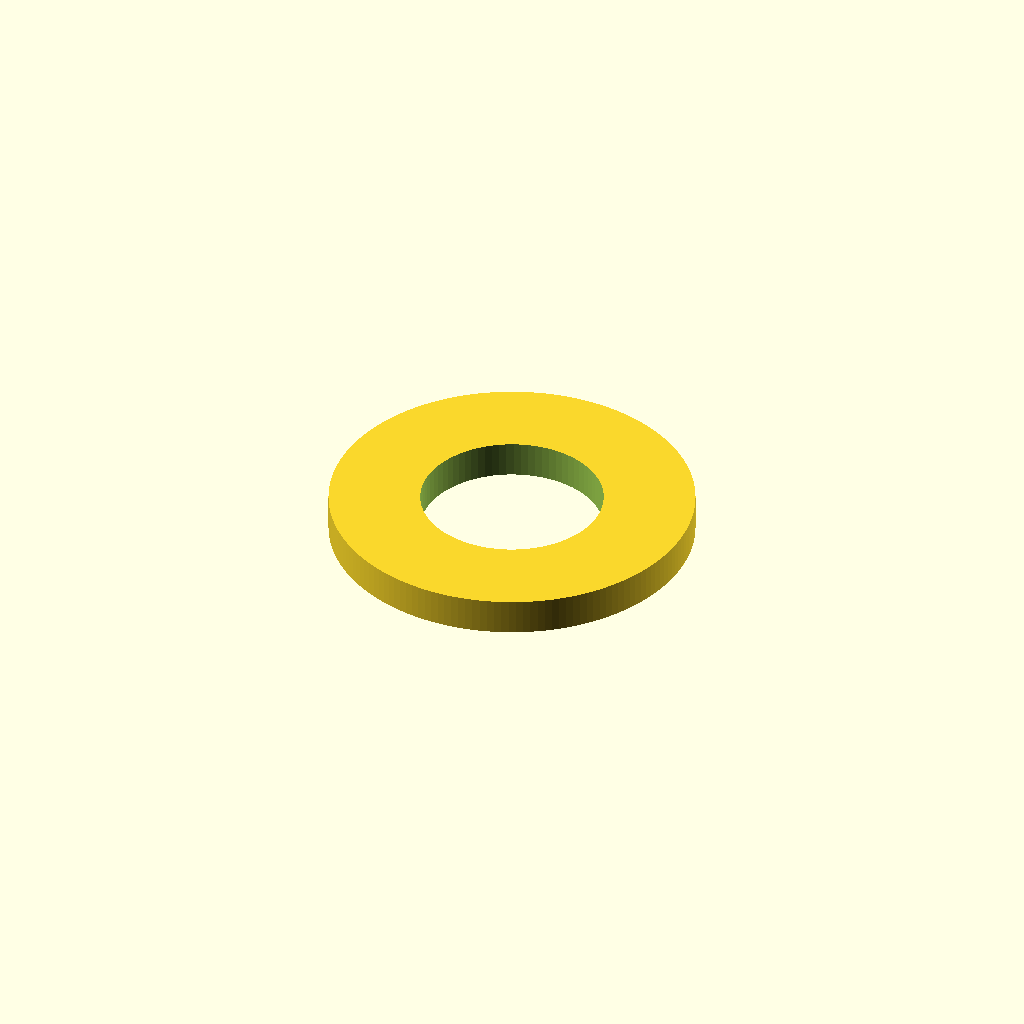
Cell 1: rendered with the file's own defaults.
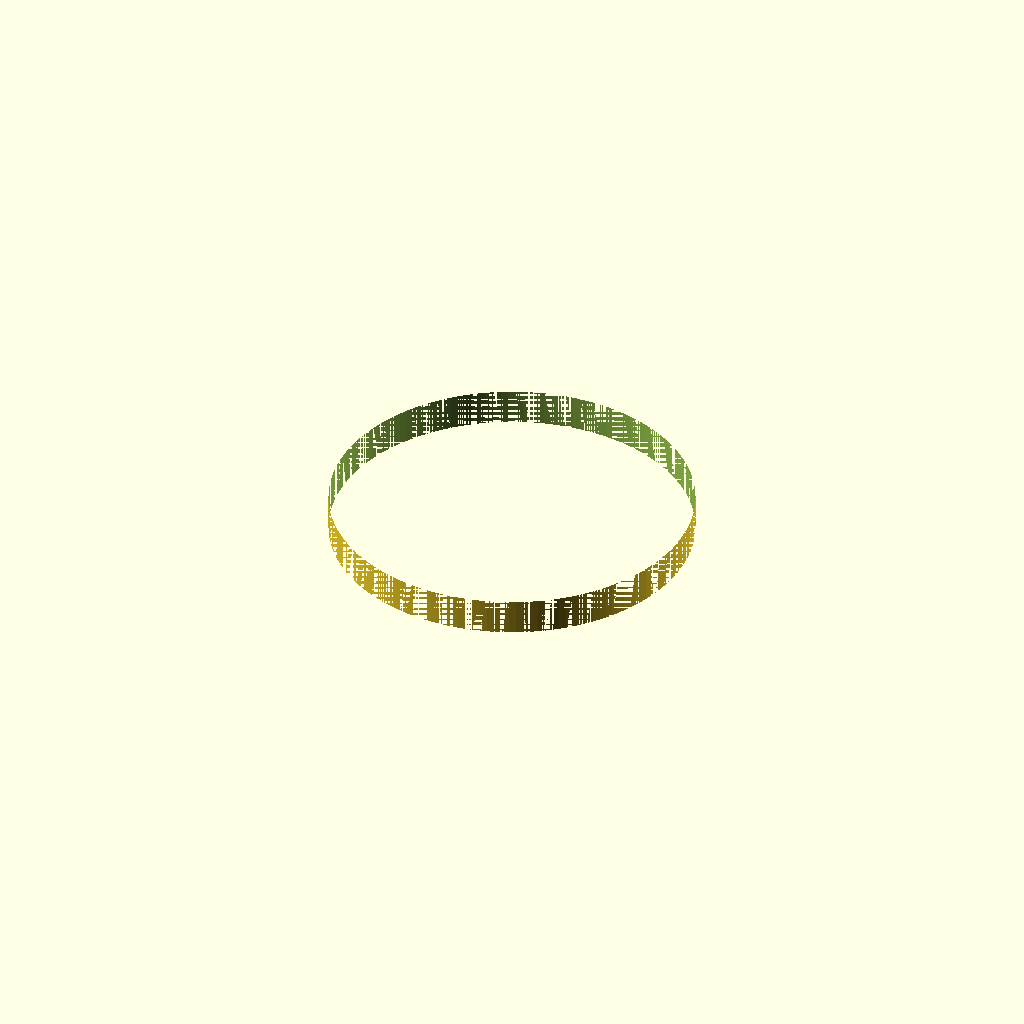
Cell 2: the same model with id = 10.
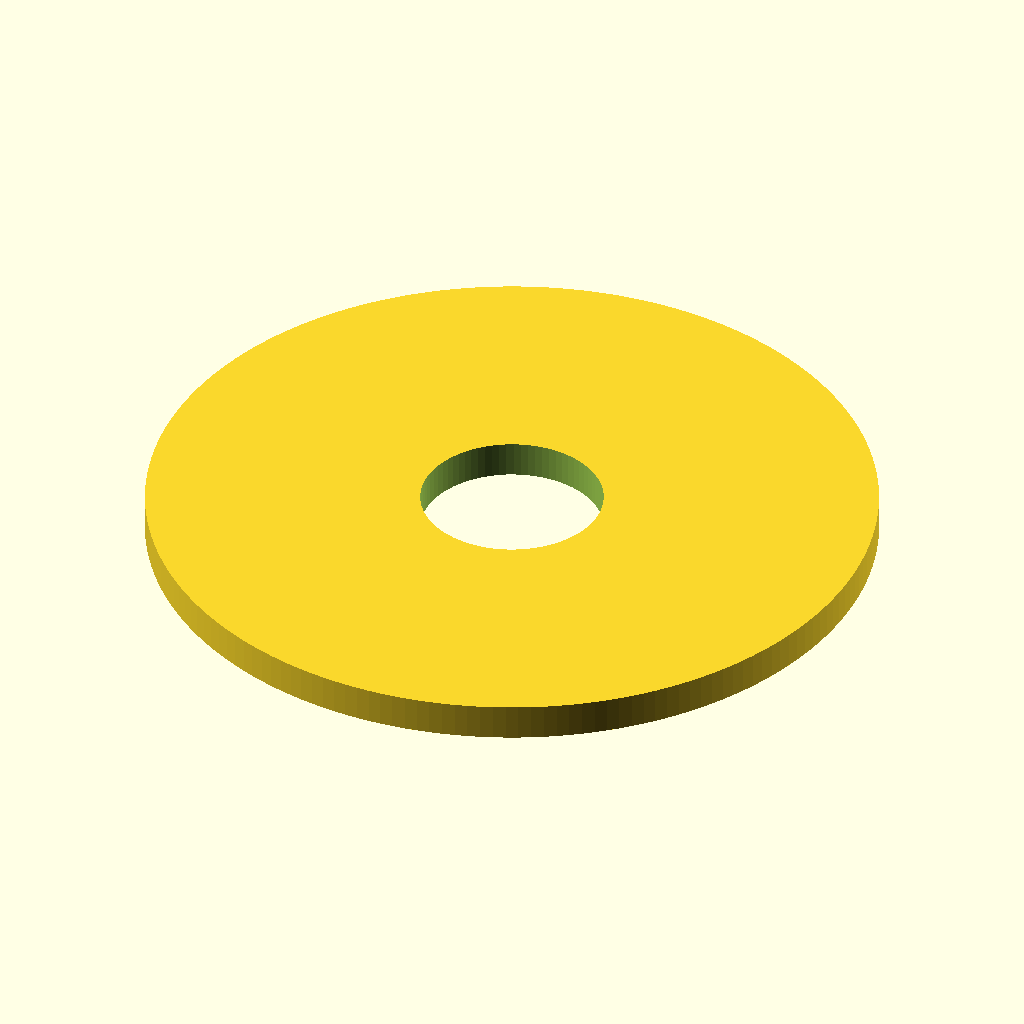
Cell 3 — od set to 20, the other parameters unchanged.
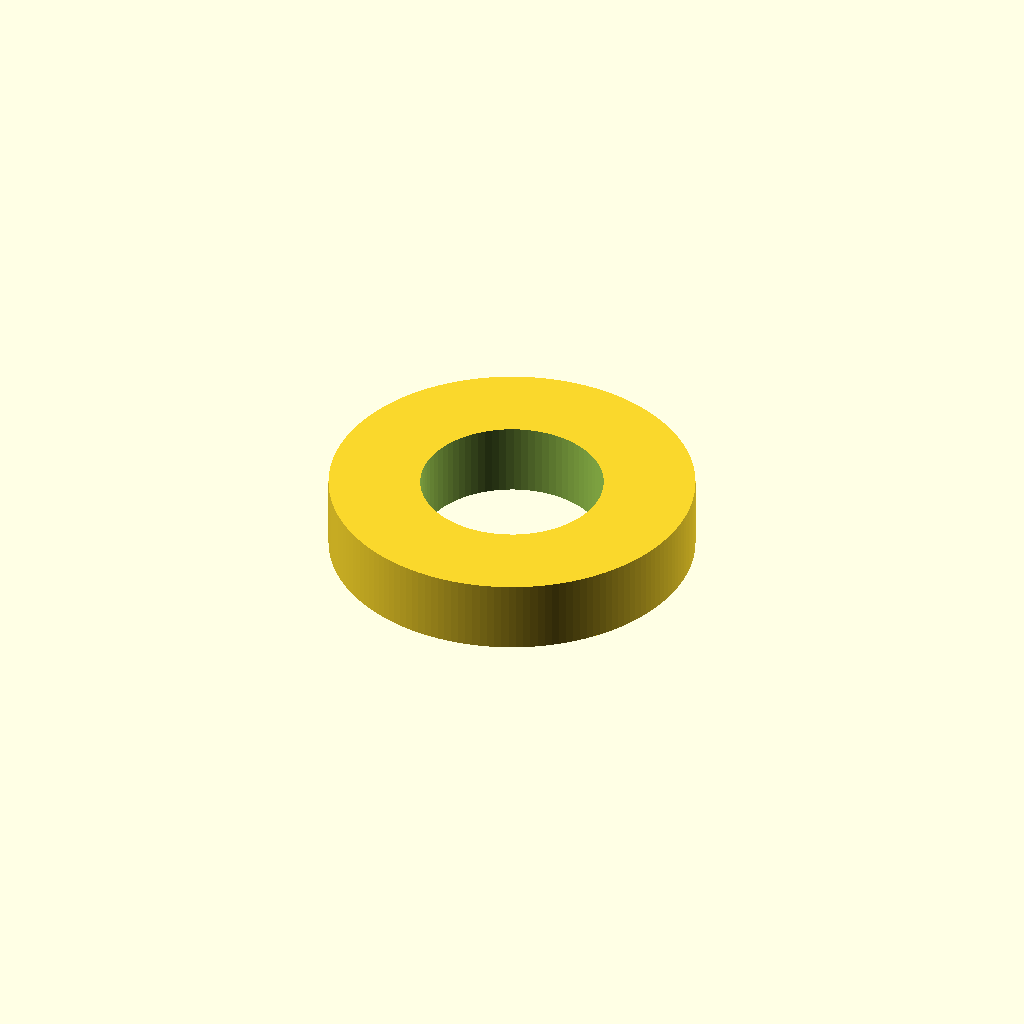
Cell 4 — thk set to 2, the other parameters unchanged.
All cells are drawn from one camera (rotation 55°, 0°, 25°, orthographic, colour scheme Cornfield), so only the parameter changes between them.
OpenSCAD source file results/nopscadlib/ablations/no_retrieval/scad/washer__M5_washer.scad:
// Flat washer: 5.0mm ID, 10.0mm OD, 1.0mm thickness (single connected solid)

// Dimensions (mm)
id  = 5.0;
od  = 10.0;
thk = 1.0;

// Make circles truly round in renders
$fa = 2;      // max angle per fragment (deg)
$fs = 0.2;    // max size per fragment (mm)
$fn = 0;      // let $fa/$fs control resolution

module washer(id, od, thk) {
    difference() {
        cylinder(h = thk, r = od/2, center = true);
        cylinder(h = thk + 0.2, r = id/2, center = true); // slight extra height ensures clean through-hole
    }
}

washer(id, od, thk);
Parameter table extracted from the source (name, type, default, range or options):
id: number, default 5
od: number, default 10
thk: number, default 1
